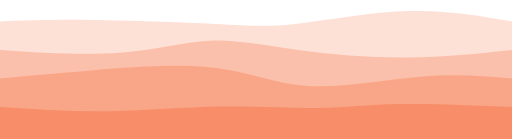
t = 0.00 s
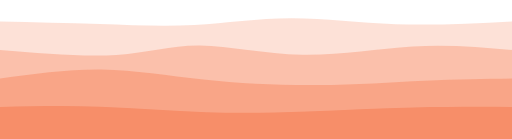
t = 0.75 s
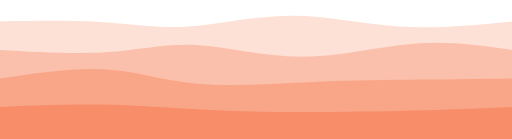
t = 1.25 s
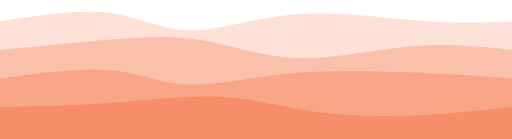
t = 2.00 s
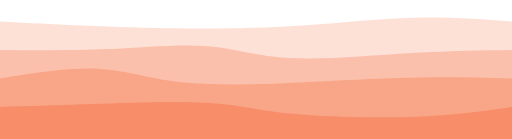
t = 2.75 s
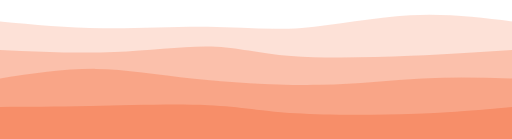
t = 3.25 s

The animated SVG that drew these frames (rendered in a browser with its animation timeline set to each time). Animation: 4 CSS @keyframes rules; one cycle of 4.00 s, repeats indefinitely.

<svg preserveAspectRatio="none" id="svg" viewBox="0 0 1440 390" xmlns="http://www.w3.org/2000/svg" class="transition duration-300 ease-in-out delay-150"><style>
          .path-0{
            animation:pathAnim-0 4s;
            animation-timing-function: linear;
            animation-iteration-count: infinite;
          }
          @keyframes pathAnim-0{
            0%{
              d: path("M 0,400 L 0,60 C 72.01913875598083,57.39712918660287 144.03827751196167,54.79425837320574 253,56 C 361.96172248803833,57.20574162679426 507.8660287081341,62.22009569377991 604,67 C 700.1339712918659,71.77990430622009 746.4976076555024,76.32535885167465 831,67 C 915.5023923444976,57.67464114832535 1038.1435406698565,34.47846889952153 1146,31 C 1253.8564593301435,27.521531100478473 1346.9282296650717,43.760765550239235 1440,60 L 1440,400 L 0,400 Z");
            }
            25%{
              d: path("M 0,400 L 0,60 C 102.5263157894737,63.58851674641148 205.0526315789474,67.17703349282296 290,71 C 374.9473684210526,74.82296650717704 442.31578947368416,78.88038277511961 528,71 C 613.6842105263158,63.119617224880386 717.6842105263157,43.301435406698566 814,46 C 910.3157894736843,48.698564593301434 998.9473684210527,73.91387559808612 1102,80 C 1205.0526315789473,86.08612440191388 1322.5263157894738,73.04306220095694 1440,60 L 1440,400 L 0,400 Z");
            }
            50%{
              d: path("M 0,400 L 0,60 C 109.05263157894737,42.80382775119617 218.10526315789474,25.60765550239234 304,36 C 389.89473684210526,46.39234449760766 452.63157894736844,84.37320574162679 535,85 C 617.3684210526316,85.62679425837321 719.3684210526317,48.899521531100476 835,40 C 950.6315789473683,31.10047846889952 1079.8947368421052,50.02870813397129 1183,58 C 1286.1052631578948,65.97129186602871 1363.0526315789475,62.985645933014354 1440,60 L 1440,400 L 0,400 Z");
            }
            75%{
              d: path("M 0,400 L 0,60 C 102.1531100478469,72.85167464114832 204.3062200956938,85.70334928229666 301,87 C 397.6937799043062,88.29665071770334 488.92822966507174,78.03827751196172 579,78 C 669.0717703349283,77.96172248803828 757.9808612440191,88.14354066985646 855,82 C 952.0191387559809,75.85645933014354 1057.1483253588517,53.38755980861244 1156,47 C 1254.8516746411483,40.61244019138756 1347.4258373205741,50.30622009569378 1440,60 L 1440,400 L 0,400 Z");
            }
            100%{
              d: path("M 0,400 L 0,60 C 72.01913875598083,57.39712918660287 144.03827751196167,54.79425837320574 253,56 C 361.96172248803833,57.20574162679426 507.8660287081341,62.22009569377991 604,67 C 700.1339712918659,71.77990430622009 746.4976076555024,76.32535885167465 831,67 C 915.5023923444976,57.67464114832535 1038.1435406698565,34.47846889952153 1146,31 C 1253.8564593301435,27.521531100478473 1346.9282296650717,43.760765550239235 1440,60 L 1440,400 L 0,400 Z");
            }
          }</style><path d="M 0,400 L 0,60 C 72.01913875598083,57.39712918660287 144.03827751196167,54.79425837320574 253,56 C 361.96172248803833,57.20574162679426 507.8660287081341,62.22009569377991 604,67 C 700.1339712918659,71.77990430622009 746.4976076555024,76.32535885167465 831,67 C 915.5023923444976,57.67464114832535 1038.1435406698565,34.47846889952153 1146,31 C 1253.8564593301435,27.521531100478473 1346.9282296650717,43.760765550239235 1440,60 L 1440,400 L 0,400 Z" stroke="none" stroke-width="0" fill="#f78e69" fill-opacity="0.265" class="transition-all duration-300 ease-in-out delay-150 path-0"></path><style>
          .path-1{
            animation:pathAnim-1 4s;
            animation-timing-function: linear;
            animation-iteration-count: infinite;
          }
          @keyframes pathAnim-1{
            0%{
              d: path("M 0,400 L 0,140 C 119.19617224880383,147.8181818181818 238.39234449760767,155.63636363636365 337,148 C 435.60765550239233,140.36363636363635 513.6267942583733,117.27272727272728 591,114 C 668.3732057416267,110.72727272727272 745.1004784688995,127.27272727272728 838,140 C 930.8995215311005,152.72727272727272 1039.9712918660287,161.63636363636365 1143,161 C 1246.0287081339713,160.36363636363635 1343.0143540669856,150.1818181818182 1440,140 L 1440,400 L 0,400 Z");
            }
            25%{
              d: path("M 0,400 L 0,140 C 118.03827751196172,150.60287081339715 236.07655502392345,161.20574162679426 324,156 C 411.92344497607655,150.79425837320574 469.73205741626793,129.7799043062201 553,132 C 636.2679425837321,134.2200956937799 744.9952153110048,159.67464114832538 853,158 C 961.0047846889952,156.32535885167462 1068.2870813397128,127.52153110047846 1166,120 C 1263.7129186602872,112.47846889952154 1351.8564593301435,126.23923444976077 1440,140 L 1440,400 L 0,400 Z");
            }
            50%{
              d: path("M 0,400 L 0,140 C 81.53110047846891,132.42105263157896 163.06220095693783,124.84210526315789 256,116 C 348.93779904306217,107.15789473684211 453.2822966507176,97.05263157894737 549,110 C 644.7177033492824,122.94736842105263 731.8086124401914,158.94736842105263 834,163 C 936.1913875598086,167.05263157894737 1053.4832535885166,139.15789473684214 1157,130 C 1260.5167464114834,120.84210526315788 1350.2583732057417,130.42105263157893 1440,140 L 1440,400 L 0,400 Z");
            }
            75%{
              d: path("M 0,400 L 0,140 C 106.08612440191388,143.99043062200957 212.17224880382776,147.98086124401914 316,145 C 419.82775119617224,142.01913875598086 521.3971291866029,132.06698564593302 596,136 C 670.6028708133971,139.93301435406698 718.2392344497606,157.75119617224883 812,163 C 905.7607655502394,168.24880382775117 1045.6459330143541,160.92822966507177 1158,155 C 1270.3540669856459,149.07177033492823 1355.1770334928228,144.53588516746413 1440,140 L 1440,400 L 0,400 Z");
            }
            100%{
              d: path("M 0,400 L 0,140 C 119.19617224880383,147.8181818181818 238.39234449760767,155.63636363636365 337,148 C 435.60765550239233,140.36363636363635 513.6267942583733,117.27272727272728 591,114 C 668.3732057416267,110.72727272727272 745.1004784688995,127.27272727272728 838,140 C 930.8995215311005,152.72727272727272 1039.9712918660287,161.63636363636365 1143,161 C 1246.0287081339713,160.36363636363635 1343.0143540669856,150.1818181818182 1440,140 L 1440,400 L 0,400 Z");
            }
          }</style><path d="M 0,400 L 0,140 C 119.19617224880383,147.8181818181818 238.39234449760767,155.63636363636365 337,148 C 435.60765550239233,140.36363636363635 513.6267942583733,117.27272727272728 591,114 C 668.3732057416267,110.72727272727272 745.1004784688995,127.27272727272728 838,140 C 930.8995215311005,152.72727272727272 1039.9712918660287,161.63636363636365 1143,161 C 1246.0287081339713,160.36363636363635 1343.0143540669856,150.1818181818182 1440,140 L 1440,400 L 0,400 Z" stroke="none" stroke-width="0" fill="#f78e69" fill-opacity="0.4" class="transition-all duration-300 ease-in-out delay-150 path-1"></path><style>
          .path-2{
            animation:pathAnim-2 4s;
            animation-timing-function: linear;
            animation-iteration-count: infinite;
          }
          @keyframes pathAnim-2{
            0%{
              d: path("M 0,400 L 0,220 C 79.27272727272728,212.83253588516746 158.54545454545456,205.66507177033492 264,197 C 369.45454545454544,188.33492822966508 501.0909090909091,178.17224880382776 602,190 C 702.9090909090909,201.82775119617224 773.090909090909,235.6459330143541 868,241 C 962.909090909091,246.3540669856459 1082.5454545454545,223.24401913875596 1182,215 C 1281.4545454545455,206.75598086124404 1360.7272727272727,213.37799043062202 1440,220 L 1440,400 L 0,400 Z");
            }
            25%{
              d: path("M 0,400 L 0,220 C 102.07655502392345,204.6507177033493 204.1531100478469,189.30143540669857 294,194 C 383.8468899521531,198.69856459330143 461.46411483253587,223.44497607655498 563,234 C 664.5358851674641,244.55502392344502 789.9904306220095,240.91866028708134 901,238 C 1012.0095693779905,235.08133971291866 1108.5741626794259,232.8803827751196 1196,230 C 1283.4258373205741,227.1196172248804 1361.712918660287,223.55980861244018 1440,220 L 1440,400 L 0,400 Z");
            }
            50%{
              d: path("M 0,400 L 0,220 C 114.32535885167462,204.86124401913875 228.65071770334924,189.7224880382775 313,197 C 397.34928229665076,204.2775119617225 451.72248803827756,233.97129186602874 528,237 C 604.2775119617224,240.02870813397126 702.4593301435407,216.39234449760764 813,206 C 923.5406698564593,195.60765550239236 1046.4401913875597,198.45933014354065 1153,203 C 1259.5598086124403,207.54066985645935 1349.77990430622,213.77033492822966 1440,220 L 1440,400 L 0,400 Z");
            }
            75%{
              d: path("M 0,400 L 0,220 C 95.08133971291866,204.04784688995215 190.16267942583733,188.09569377990434 271,192 C 351.8373205741627,195.90430622009566 418.43062200956933,219.66507177033492 528,231 C 637.5693779904307,242.33492822966508 790.1148325358853,241.244019138756 907,237 C 1023.8851674641147,232.755980861244 1105.11004784689,225.35885167464116 1188,222 C 1270.88995215311,218.64114832535884 1355.4449760765551,219.3205741626794 1440,220 L 1440,400 L 0,400 Z");
            }
            100%{
              d: path("M 0,400 L 0,220 C 79.27272727272728,212.83253588516746 158.54545454545456,205.66507177033492 264,197 C 369.45454545454544,188.33492822966508 501.0909090909091,178.17224880382776 602,190 C 702.9090909090909,201.82775119617224 773.090909090909,235.6459330143541 868,241 C 962.909090909091,246.3540669856459 1082.5454545454545,223.24401913875596 1182,215 C 1281.4545454545455,206.75598086124404 1360.7272727272727,213.37799043062202 1440,220 L 1440,400 L 0,400 Z");
            }
          }</style><path d="M 0,400 L 0,220 C 79.27272727272728,212.83253588516746 158.54545454545456,205.66507177033492 264,197 C 369.45454545454544,188.33492822966508 501.0909090909091,178.17224880382776 602,190 C 702.9090909090909,201.82775119617224 773.090909090909,235.6459330143541 868,241 C 962.909090909091,246.3540669856459 1082.5454545454545,223.24401913875596 1182,215 C 1281.4545454545455,206.75598086124404 1360.7272727272727,213.37799043062202 1440,220 L 1440,400 L 0,400 Z" stroke="none" stroke-width="0" fill="#f78e69" fill-opacity="0.53" class="transition-all duration-300 ease-in-out delay-150 path-2"></path><style>
          .path-3{
            animation:pathAnim-3 4s;
            animation-timing-function: linear;
            animation-iteration-count: infinite;
          }
          @keyframes pathAnim-3{
            0%{
              d: path("M 0,400 L 0,300 C 102.08612440191388,306.76555023923447 204.17224880382776,313.5311004784689 308,312 C 411.82775119617224,310.4688995215311 517.3971291866029,300.64114832535887 619,299 C 720.6028708133971,297.35885167464113 818.2392344497607,303.9043062200957 897,303 C 975.7607655502393,302.0956937799043 1035.6459330143541,293.74162679425837 1123,292 C 1210.3540669856459,290.25837320574163 1325.1770334928228,295.12918660287085 1440,300 L 1440,400 L 0,400 Z");
            }
            25%{
              d: path("M 0,400 L 0,300 C 89.49282296650719,295.0143540669856 178.98564593301438,290.02870813397124 275,295 C 371.0143540669856,299.97129186602876 473.5502392344497,314.8995215311005 568,320 C 662.4497607655503,325.1004784688995 748.8133971291866,320.3732057416268 852,316 C 955.1866028708134,311.6267942583732 1075.1961722488038,307.60765550239233 1176,305 C 1276.8038277511962,302.39234449760767 1358.401913875598,301.1961722488038 1440,300 L 1440,400 L 0,400 Z");
            }
            50%{
              d: path("M 0,400 L 0,300 C 99.85645933014354,298.3732057416268 199.71291866028707,296.7464114832536 303,289 C 406.2870813397129,281.2535885167464 513.0047846889952,267.3875598086125 605,271 C 696.9952153110048,274.6124401913875 774.2679425837321,295.7033492822966 859,309 C 943.7320574162679,322.2966507177034 1035.9234449760766,327.79904306220095 1134,325 C 1232.0765550239234,322.20095693779905 1336.0382775119617,311.1004784688995 1440,300 L 1440,400 L 0,400 Z");
            }
            75%{
              d: path("M 0,400 L 0,300 C 66.57416267942583,297.7224880382775 133.14832535885165,295.444976076555 237,293 C 340.85167464114835,290.555023923445 481.98086124401914,287.9425837320574 574,294 C 666.0191387559809,300.0574162679426 708.9282296650719,314.78468899521533 810,323 C 911.0717703349281,331.21531100478467 1070.3062200956938,332.9186602870813 1185,328 C 1299.6937799043062,323.0813397129187 1369.846889952153,311.5406698564593 1440,300 L 1440,400 L 0,400 Z");
            }
            100%{
              d: path("M 0,400 L 0,300 C 102.08612440191388,306.76555023923447 204.17224880382776,313.5311004784689 308,312 C 411.82775119617224,310.4688995215311 517.3971291866029,300.64114832535887 619,299 C 720.6028708133971,297.35885167464113 818.2392344497607,303.9043062200957 897,303 C 975.7607655502393,302.0956937799043 1035.6459330143541,293.74162679425837 1123,292 C 1210.3540669856459,290.25837320574163 1325.1770334928228,295.12918660287085 1440,300 L 1440,400 L 0,400 Z");
            }
          }</style><path d="M 0,400 L 0,300 C 102.08612440191388,306.76555023923447 204.17224880382776,313.5311004784689 308,312 C 411.82775119617224,310.4688995215311 517.3971291866029,300.64114832535887 619,299 C 720.6028708133971,297.35885167464113 818.2392344497607,303.9043062200957 897,303 C 975.7607655502393,302.0956937799043 1035.6459330143541,293.74162679425837 1123,292 C 1210.3540669856459,290.25837320574163 1325.1770334928228,295.12918660287085 1440,300 L 1440,400 L 0,400 Z" stroke="none" stroke-width="0" fill="#f78e69" fill-opacity="1" class="transition-all duration-300 ease-in-out delay-150 path-3"></path></svg>
